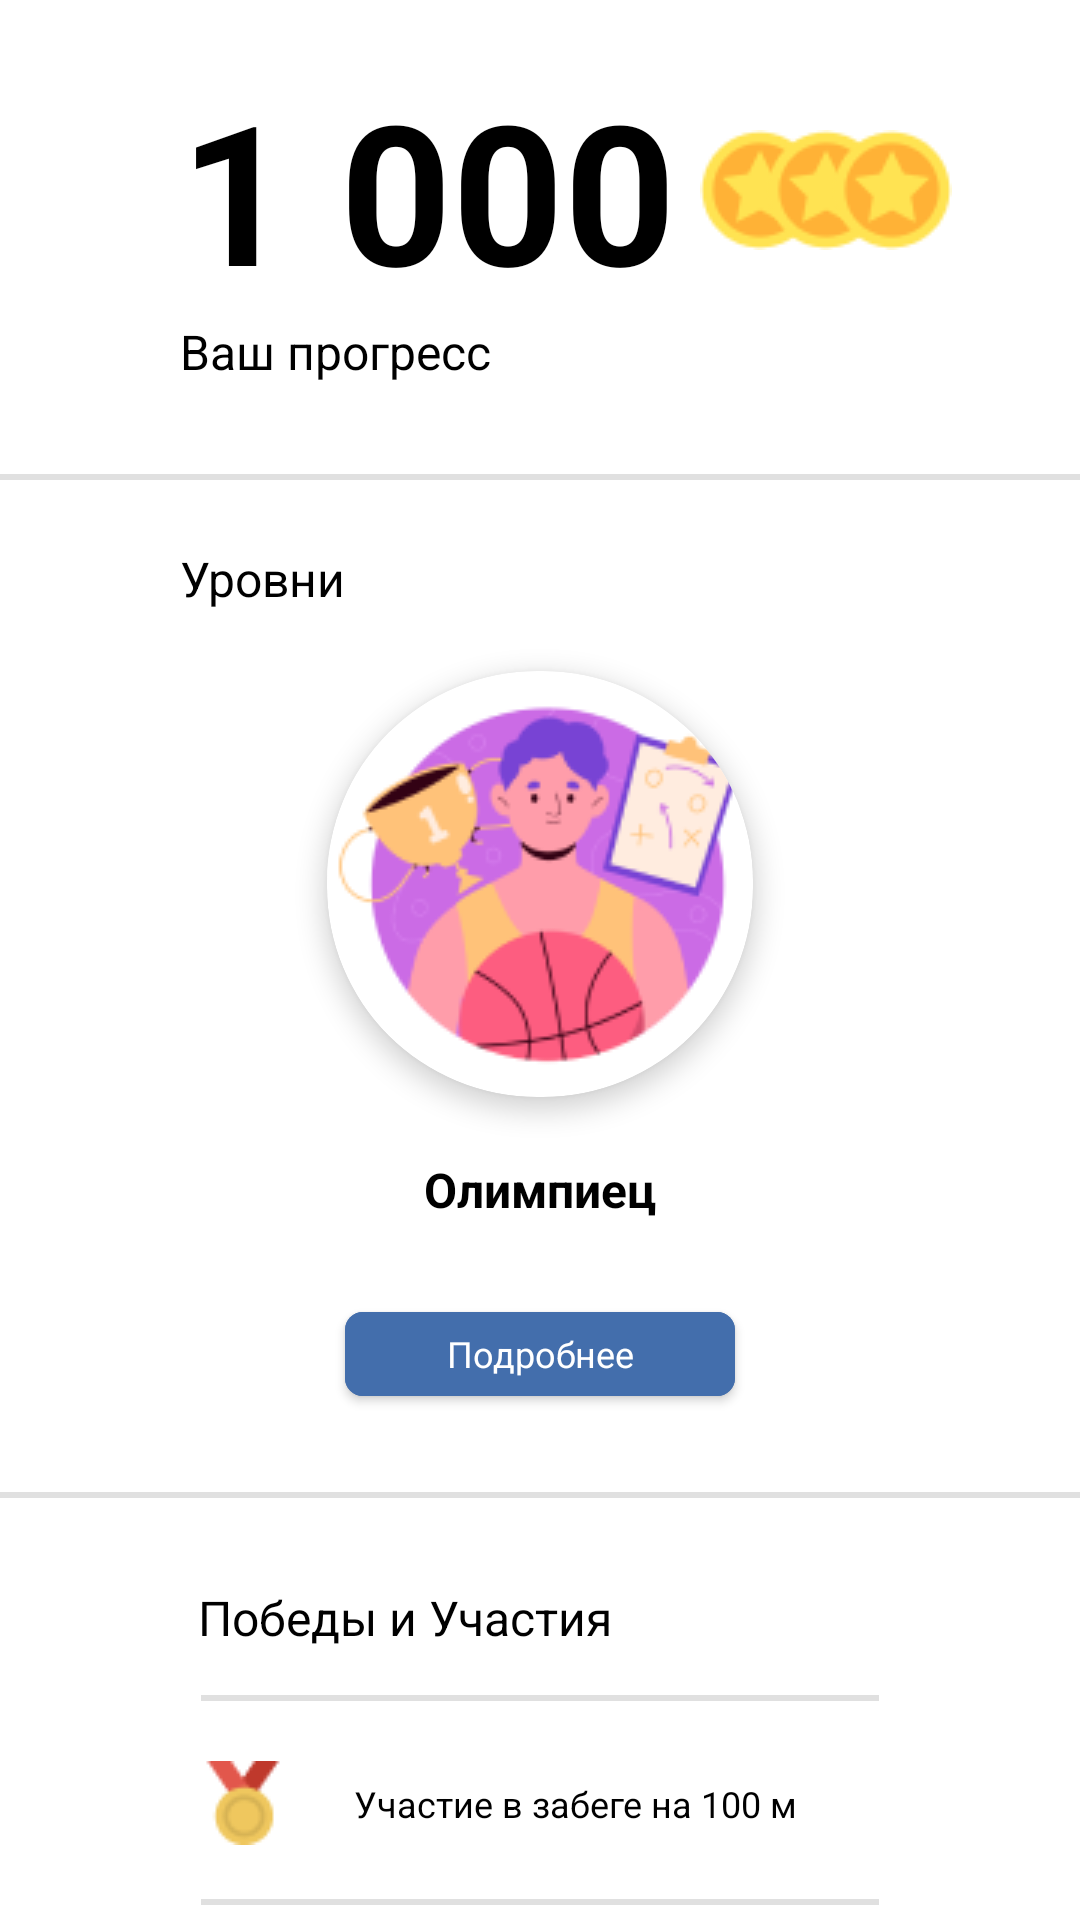

Reconstruct the res/layout file that produces this screen, plus the resources it refers to.
<!-- AndroidManifest.xml: application theme Theme.SmartSport -->
<!-- res/layout/fragment_my_progress.xml -->
<?xml version="1.0" encoding="utf-8"?>
<androidx.constraintlayout.widget.ConstraintLayout
    xmlns:android="http://schemas.android.com/apk/res/android"
    xmlns:app="http://schemas.android.com/apk/res-auto"
    xmlns:tools="http://schemas.android.com/tools"
    android:layout_width="match_parent"
    android:layout_height="match_parent">

    <TextView
        android:id="@+id/textView7"
        android:layout_width="wrap_content"
        android:layout_height="wrap_content"
        android:layout_marginStart="60dp"
        android:layout_marginTop="20dp"
        android:text="1 000"
        android:textColor="@color/black"
        android:textSize="65dp"
        android:textStyle="bold"
        app:layout_constraintStart_toStartOf="parent"
        app:layout_constraintTop_toTopOf="parent" />

    <ImageView
        android:id="@+id/imageView11"
        android:layout_width="wrap_content"
        android:layout_height="wrap_content"
        android:layout_marginStart="8dp"
        android:src="@drawable/star"
        app:layout_constraintBottom_toBottomOf="@+id/textView7"
        app:layout_constraintStart_toEndOf="@+id/textView7"
        app:layout_constraintTop_toTopOf="@+id/textView7" />


    <ImageView
        android:id="@+id/imageView12"
        android:layout_width="wrap_content"
        android:layout_height="wrap_content"
        android:layout_marginStart="30dp"
        android:src="@drawable/star"
        app:layout_constraintBottom_toBottomOf="@+id/textView7"
        app:layout_constraintStart_toEndOf="@+id/textView7"
        app:layout_constraintTop_toTopOf="@+id/textView7" />


    <ImageView
        android:id="@+id/imageView13"
        android:layout_width="wrap_content"
        android:layout_height="wrap_content"
        android:layout_marginStart="52dp"
        android:src="@drawable/star"
        app:layout_constraintBottom_toBottomOf="@+id/textView7"
        app:layout_constraintStart_toEndOf="@+id/textView7"
        app:layout_constraintTop_toTopOf="@+id/textView7" />

    <TextView
        android:id="@+id/textView9"
        android:layout_width="wrap_content"
        android:layout_height="wrap_content"
        android:text="Ваш прогресс"
        android:textColor="@color/black"
        android:textSize="16dp"

        app:layout_constraintStart_toStartOf="@+id/textView7"
        app:layout_constraintTop_toBottomOf="@+id/textView7" />

    <com.google.android.material.divider.MaterialDivider
        android:id="@+id/materialDivider3"
        android:layout_width="match_parent"
        android:layout_height="2dp"
        android:layout_marginTop="30dp"
        app:layout_constraintEnd_toEndOf="parent"
        app:layout_constraintStart_toStartOf="parent"
        app:layout_constraintTop_toBottomOf="@+id/textView9" />

    <TextView
        android:id="@+id/textView10"
        android:layout_width="wrap_content"
        android:layout_height="wrap_content"
        android:layout_marginTop="22dp"
        android:text="Уровни"
        android:textColor="@color/black"
        android:textSize="16dp"
        app:layout_constraintStart_toStartOf="@+id/textView7"
        app:layout_constraintTop_toBottomOf="@+id/materialDivider3" />

    <androidx.cardview.widget.CardView
        android:id="@+id/cardView4"
        android:layout_width="wrap_content"
        android:layout_height="wrap_content"
        android:layout_marginTop="20dp"
        app:cardCornerRadius="70dp"
        app:cardElevation="5dp"
        app:layout_constraintEnd_toEndOf="parent"
        app:layout_constraintStart_toStartOf="parent"
        app:layout_constraintTop_toBottomOf="@+id/textView10">

        <ImageView
            android:layout_width="wrap_content"
            android:layout_height="wrap_content"
            android:layout_gravity="center"
            android:src="@drawable/my_progress_image" />
    </androidx.cardview.widget.CardView>

    <TextView
        android:id="@+id/textView19"
        android:layout_width="wrap_content"
        android:layout_height="wrap_content"
        android:layout_marginTop="20dp"
        android:text="Олимпиец"
        android:textColor="@color/black"
        android:textSize="16dp"
        android:textStyle="bold"
        app:layout_constraintEnd_toEndOf="@+id/cardView4"
        app:layout_constraintStart_toStartOf="@+id/cardView4"
        app:layout_constraintTop_toBottomOf="@+id/cardView4" />

    <com.google.android.material.button.MaterialButton
        android:id="@+id/button_open_levels_progress"
        android:layout_width="130dp"
        android:layout_height="40dp"
        android:layout_marginTop="24dp"
        android:backgroundTint="#436EAC"
        android:text="Подробнее"
        android:textAppearance="@style/TextAppearance.AppCompat.Display1"
        android:textSize="12dp"
        app:cornerRadius="6dp"

        app:layout_constraintEnd_toEndOf="@+id/textView19"
        app:layout_constraintStart_toStartOf="@+id/textView19"
        app:layout_constraintTop_toBottomOf="@+id/textView19" />

    <com.google.android.material.divider.MaterialDivider
        android:id="@+id/materialDivider4"
        android:layout_width="match_parent"
        android:layout_height="2dp"
        android:layout_marginTop="26dp"
        app:layout_constraintEnd_toEndOf="parent"
        app:layout_constraintHorizontal_bias="0.0"
        app:layout_constraintStart_toStartOf="parent"
        app:layout_constraintTop_toBottomOf="@+id/button_open_levels_progress" />

    <TextView
        android:id="@+id/textView22"
        android:layout_width="wrap_content"
        android:layout_height="wrap_content"
        android:layout_marginStart="66dp"
        android:layout_marginTop="29dp"
        android:text="Победы и Участия"
        android:textColor="@color/black"
        android:textSize="16dp"
        app:layout_constraintStart_toStartOf="parent"
        app:layout_constraintTop_toBottomOf="@+id/materialDivider4" />

    <com.google.android.material.divider.MaterialDivider
        android:id="@+id/materialDivider5"
        android:layout_width="match_parent"
        android:layout_height="2dp"
        android:layout_marginTop="15dp"
        android:layout_marginHorizontal="67dp"
        app:layout_constraintEnd_toEndOf="parent"
        app:layout_constraintStart_toStartOf="parent"
        app:layout_constraintTop_toBottomOf="@+id/textView22" />

    <ImageView
        android:id="@+id/imageView14"
        android:layout_width="wrap_content"
        android:layout_height="wrap_content"
        android:layout_marginTop="20dp"
        android:src="@drawable/my_progress_image2"
        app:layout_constraintStart_toStartOf="@+id/materialDivider5"
        app:layout_constraintTop_toBottomOf="@+id/materialDivider5" />

    <TextView
        android:id="@+id/textView23"
        android:layout_width="wrap_content"
        android:layout_height="wrap_content"
        android:layout_marginStart="23dp"
        android:text="Участие в забеге на 100 м"
        android:textColor="@color/black"
        android:textSize="12dp"
        app:layout_constraintBottom_toBottomOf="@+id/imageView14"
        app:layout_constraintStart_toEndOf="@+id/imageView14"
        app:layout_constraintTop_toTopOf="@+id/imageView14" />

    <com.google.android.material.divider.MaterialDivider
        android:id="@+id/materialDivider6"
        android:layout_width="match_parent"
        android:layout_height="2dp"
        android:layout_marginTop="18dp"
        android:layout_marginHorizontal="67dp"
        app:layout_constraintEnd_toEndOf="parent"
        app:layout_constraintHorizontal_bias="0.492"
        app:layout_constraintStart_toStartOf="parent"
        app:layout_constraintTop_toBottomOf="@+id/imageView14" />


    <ImageView
        android:id="@+id/imageView15"
        android:layout_width="wrap_content"
        android:layout_height="wrap_content"
        android:layout_marginTop="20dp"
        android:src="@drawable/my_progress_image3"
        app:layout_constraintStart_toStartOf="@+id/materialDivider6"
        app:layout_constraintTop_toBottomOf="@+id/materialDivider6" />

    <TextView
        android:id="@+id/textView24"
        android:layout_width="150dp"
        android:layout_height="wrap_content"
        android:layout_marginStart="23dp"
        android:text="Участия в заплыве в вольном стиле на 1 км"
        android:textColor="@color/black"
        android:textSize="12dp"
        app:layout_constraintBottom_toBottomOf="@+id/imageView15"
        app:layout_constraintStart_toEndOf="@+id/imageView15"
        app:layout_constraintTop_toTopOf="@+id/imageView15" />


    <com.google.android.material.divider.MaterialDivider
        android:id="@+id/materialDivider7"
        android:layout_width="match_parent"
        android:layout_height="2dp"
        android:layout_marginTop="18dp"
        android:layout_marginHorizontal="67dp"
        app:layout_constraintEnd_toEndOf="parent"
        app:layout_constraintHorizontal_bias="0.492"
        app:layout_constraintStart_toStartOf="parent"
        app:layout_constraintTop_toBottomOf="@+id/imageView15" />


</androidx.constraintlayout.widget.ConstraintLayout>
<!-- resources referenced by this layout -->
<resources>
  <color name="black">#FF000000</color>
  <!-- drawable my_progress_image: png bitmap (drawable-v24, 15808 bytes) -->
  <!-- drawable my_progress_image2: png bitmap (drawable-v24, 1118 bytes) -->
  <!-- drawable my_progress_image3: png bitmap (drawable-v24, 992 bytes) -->
  <!-- drawable star: png bitmap (drawable-v24, 1588 bytes) -->
  <style name="Theme.SmartSport" parent="Theme.MaterialComponents.DayNight.DarkActionBar">
          
          <item name="colorPrimary">@color/blue_primary</item>
          <item name="colorPrimaryVariant">@color/dark_blue</item>
          <item name="colorOnPrimary">@color/white</item>
          <item name="windowActionBar">true</item>
          <item name="android:actionBarStyle">@style/MyActionBar</item>
          
          <item name="colorSecondary">@color/orange</item>
          <item name="colorSecondaryVariant">@color/orange</item>
          <item name="colorOnSecondary">@color/black</item>
          
          <item name="android:statusBarColor" tools:targetApi="l">@color/blue_primary</item>
          
          <item name="textFillColor">@color/black</item>
      </style>
  <color name="blue_primary">#436EAC</color>
  <color name="dark_blue">#0047AB</color>
  <color name="white">#FFFFFFFF</color>
  <style name="MyActionBar" parent="@android:style/Widget.Holo.Light.ActionBar">
          <item name="android:background">@color/white</item>
          <item name="android:titleTextStyle">@style/MyTextAppearance</item>
      </style>
  <color name="orange">#F9B801</color>
  <style name="MyTextAppearance" parent="@android:style/TextAppearance">
          <item name="android:textColor">@color/black</item>
      </style>
</resources>
